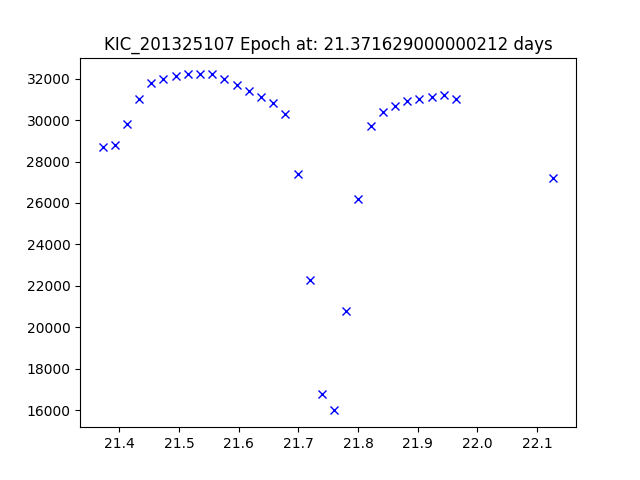

Data behind this chart, as committed beside it:
JDtimes, observed fluxes, observed uncertainties
21.37, 28700, 6.81
21.39, 28800, 6.81
21.41, 29800, 6.81
21.43, 31000, 6.81
21.45, 31800, 6.81
21.47, 32000, 6.81
21.49, 32100, 6.81
21.51, 32200, 6.81
21.54, 32200, 6.81
21.56, 32200, 6.81
21.58, 32000, 6.8
21.6, 31700, 6.8
21.62, 31400, 6.8
21.64, 31100, 6.8
21.66, 30800, 6.8
21.68, 30300, 6.8
21.7, 27400, 6.8
21.72, 22300, 6.8
21.74, 16800, 6.8
21.76, 16000, 6.8
21.78, 20800, 6.8
21.8, 26200, 6.8
21.82, 29700, 6.8
21.84, 30400, 6.8
21.86, 30700, 6.8
21.88, 30900, 6.8
21.9, 31000, 6.8
21.92, 31100, 6.8
21.94, 31200, 6.8
21.96, 31000, 6.8
22.13, 27200, 6.8
